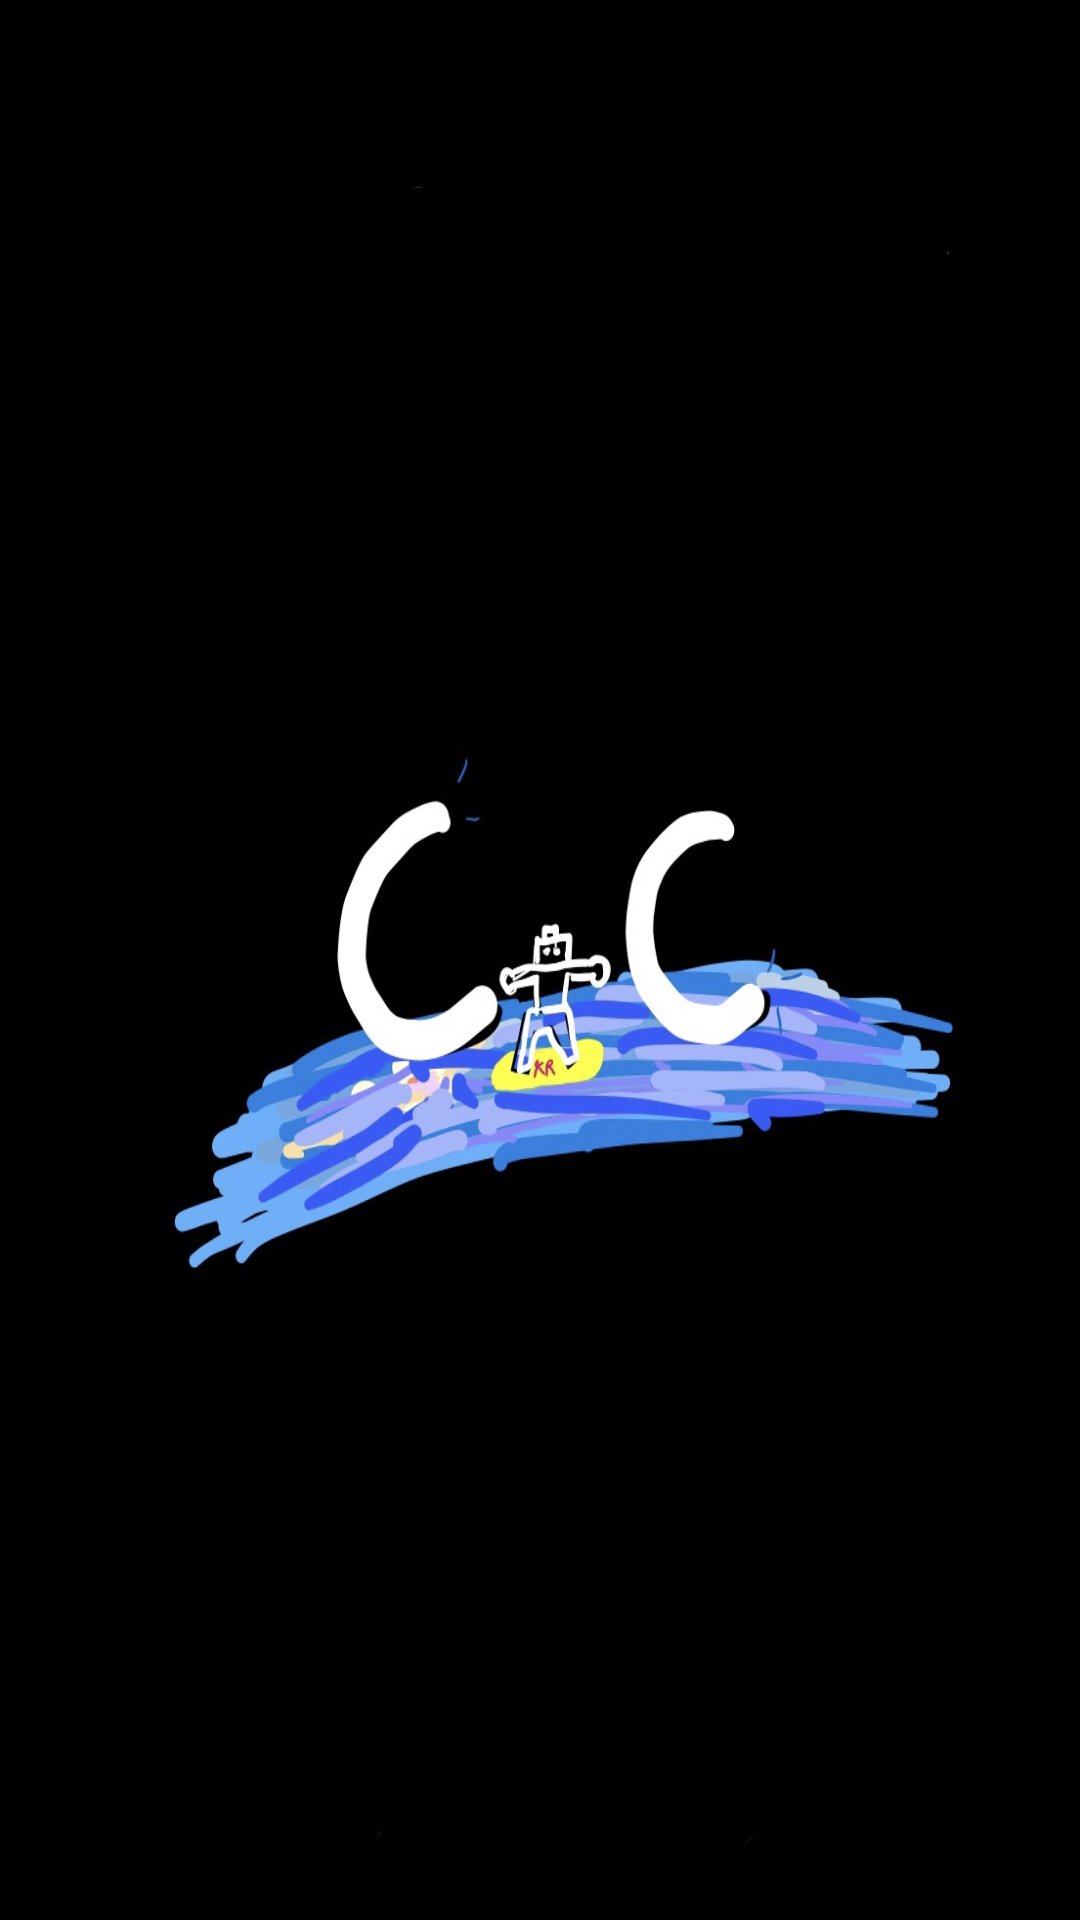

Produce the Android XML layout that renders to this screen, including the resource entries it uses.
<!-- AndroidManifest.xml: application theme Theme.CC -->
<!-- res/layout/activity_splash.xml -->
<?xml version="1.0" encoding="utf-8"?>
<androidx.constraintlayout.widget.ConstraintLayout xmlns:android="http://schemas.android.com/apk/res/android"
    android:layout_width="match_parent"
    android:layout_height="match_parent"
    android:orientation="vertical">

    <ImageView
        android:layout_width="match_parent"
        android:layout_height="match_parent"
        android:background="@drawable/splash_night"/>

</androidx.constraintlayout.widget.ConstraintLayout>
<!-- resources referenced by this layout -->
<resources>
  <!-- drawable splash_night: jpg bitmap (drawable, 84256 bytes) -->
  <style name="Theme.CC" parent="Theme.MaterialComponents.DayNight.DarkActionBar">
          
          <item name="colorPrimary">@color/dodgerblue</item>
          <item name="colorPrimaryVariant">@color/deepskyblue</item>
          <item name="colorOnPrimary">@color/white</item>
          
          <item name="colorSecondary">@color/teal_200</item>
          <item name="colorSecondaryVariant">@color/teal_700</item>
          <item name="colorOnSecondary">@color/black</item>
          
          <item name="android:statusBarColor">?attr/colorPrimaryVariant</item>
          
      </style>
  <color name="dodgerblue">#1E90FF</color>
  <color name="deepskyblue">#00BFFF</color>
  <color name="white">#FFFFFFFF</color>
  <color name="teal_200">#FF03DAC5</color>
  <color name="teal_700">#FF018786</color>
  <color name="black">#FF000000</color>
</resources>
